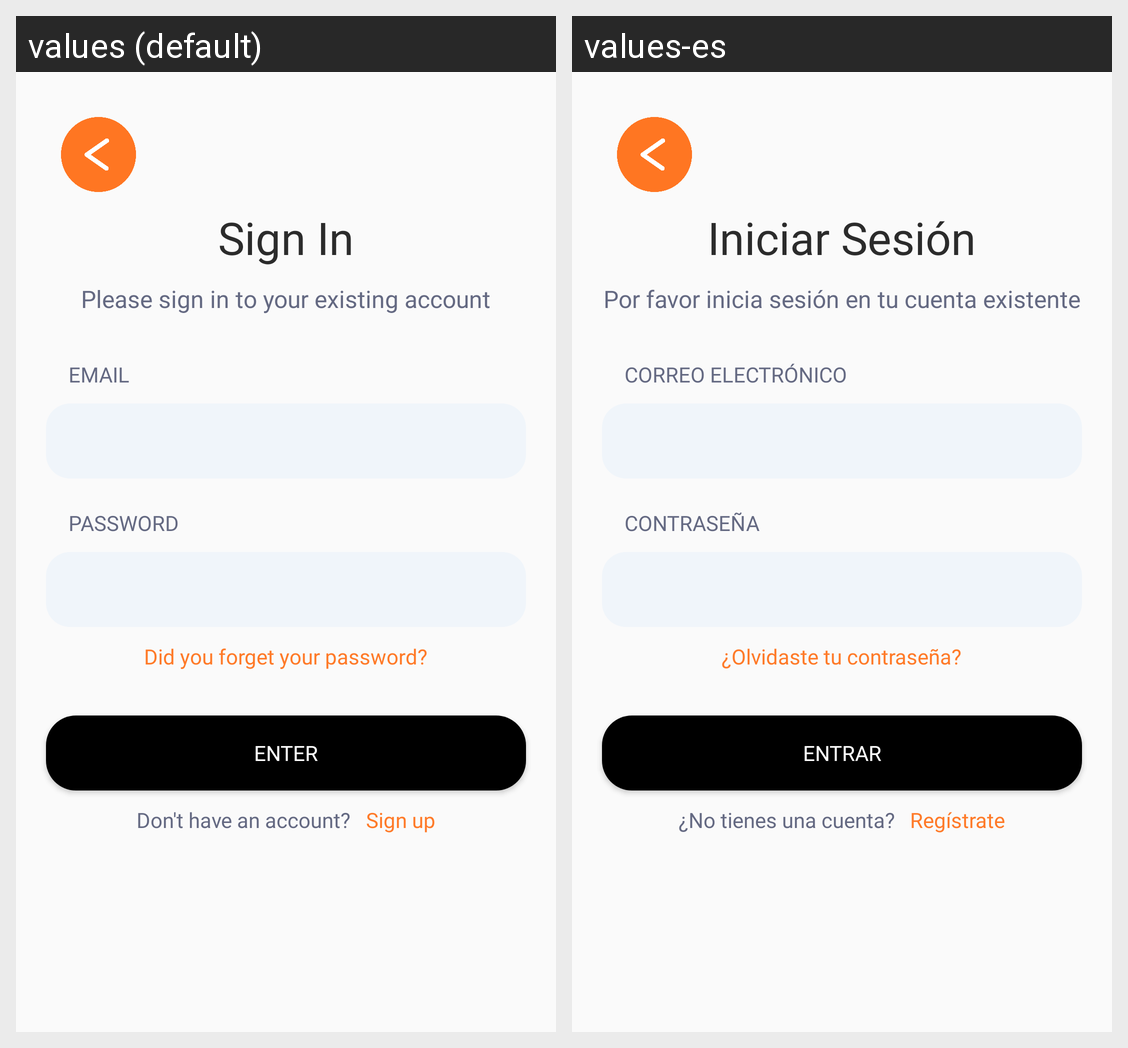

For this localized Android screen grid, give each drawn string resource with its value in every locale shown.
Android screen res/layout/activity_sign_in.xml rendered under 2 locales, left to right: values (default), values-es. Device: Nexus 5 (rendered at 1080×1920; each locale shown at half size, 540×960, under a caption strip naming it); theme AppTheme.
Strings drawn on this screen, with the default value and each locale's value (text and hints the layout hard-codes, and strings that could not be matched under every locale, appear in the picture but are not listed):

sign_in_sign_in
  values: Sign In
  values-es: Iniciar Sesión

sign_in_please_sign_in_to_your_existing_account
  values: Please sign in to your existing account
  values-es: Por favor inicia sesión en tu cuenta existente

sign_in_email
  values: EMAIL
  values-es: CORREO ELECTRÓNICO

sign_in_password
  values: PASSWORD
  values-es: CONTRASEÑA

sign_in_did_you_forget_your_password
  values: Did you forget your password?
  values-es: ¿Olvidaste tu contraseña?

sign_in_enter
  values: ENTER
  values-es: ENTRAR

sing_in_don_t_have_an_account
  values: Don't have an account?
  values-es: ¿No tienes una cuenta?

sign_in_sing_up
  values: Sign up
  values-es: Regístrate
